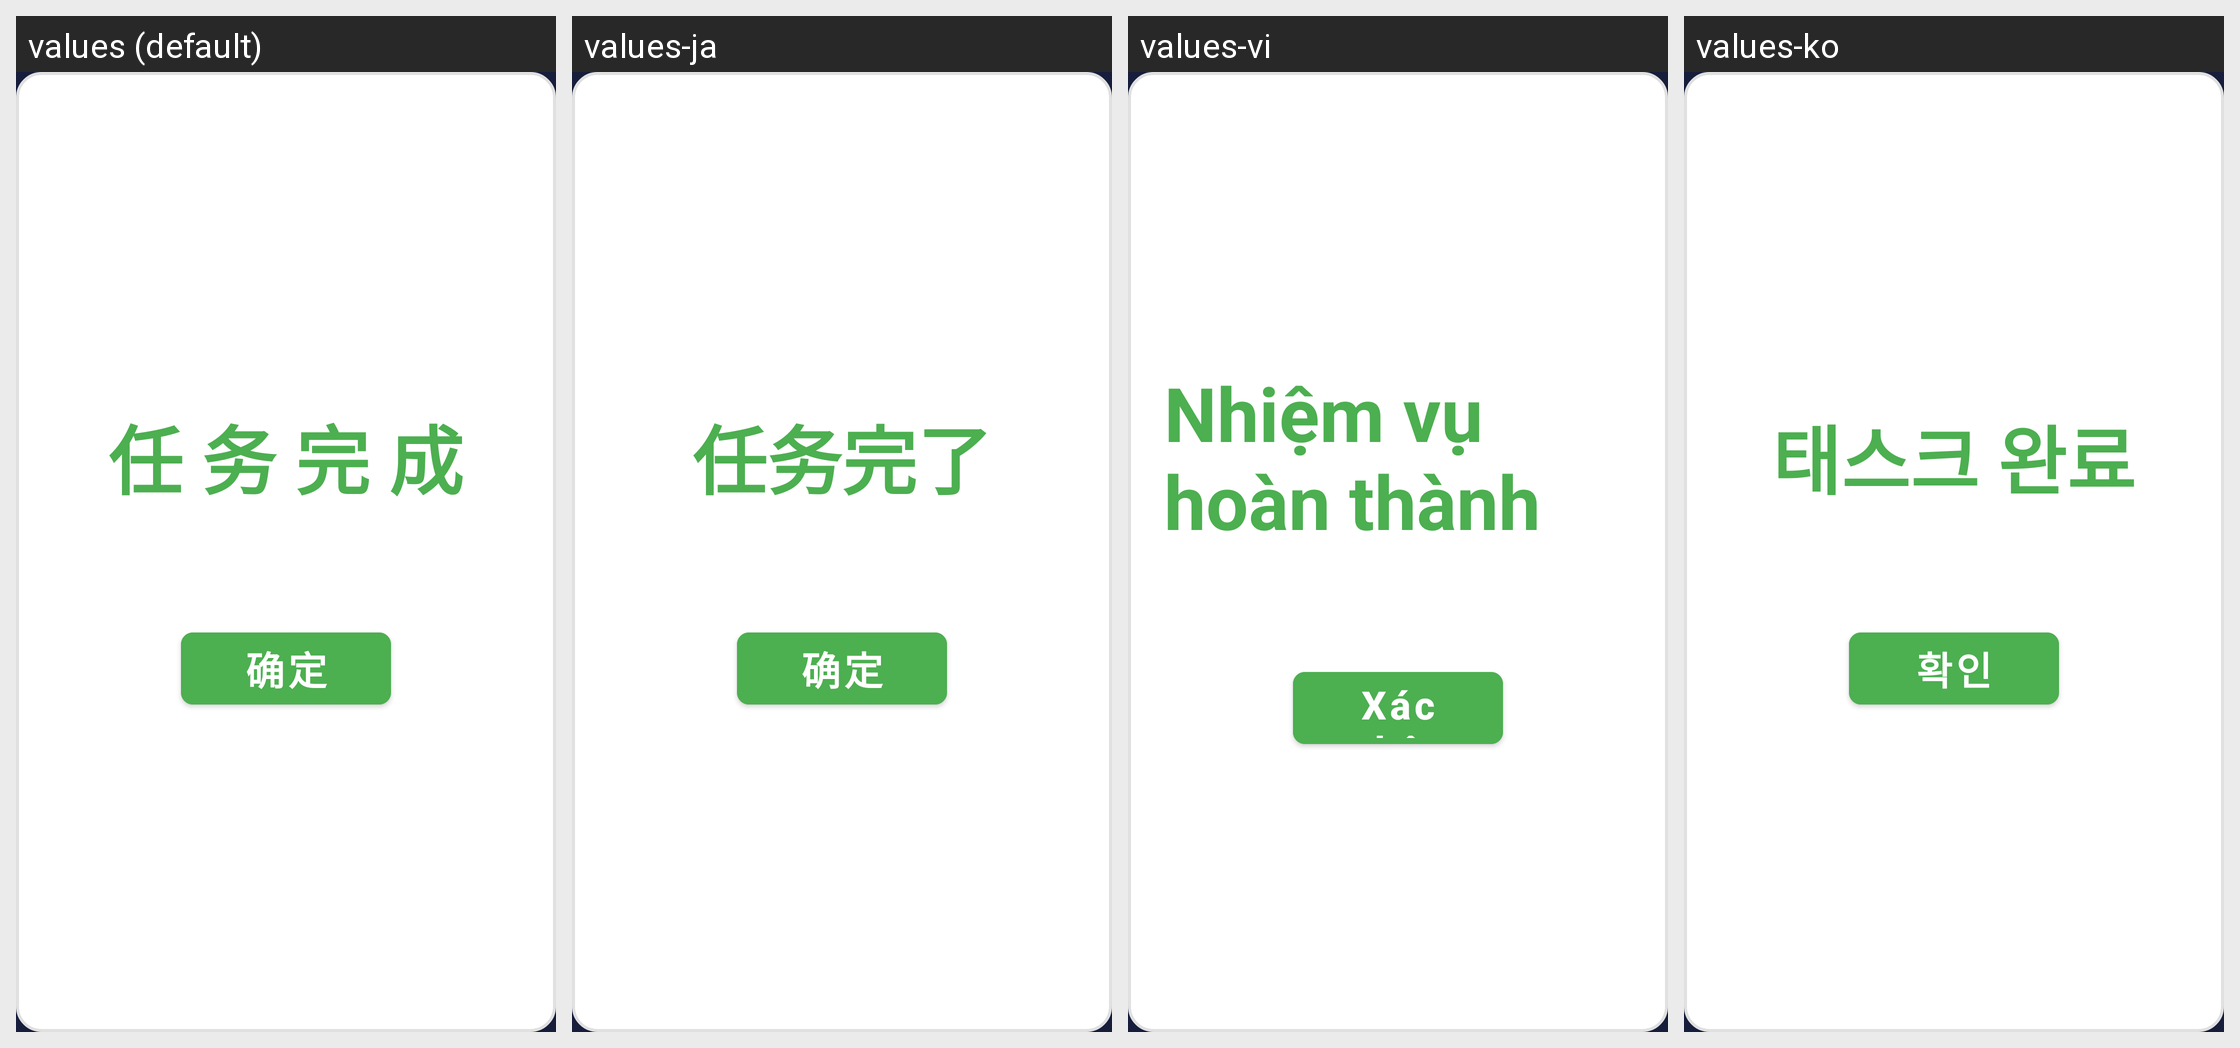

This grid shows one Android layout under several languages. Give, for every string resource on the screen, its name, the default text and each shown locale's text.
Android screen res/layout/dialog_task_complete.xml rendered under 4 locales, left to right: values (default), values-ja, values-vi, values-ko. Device: Nexus 5 (rendered at 1080×1920; each locale shown at half size, 540×960, under a caption strip naming it); theme Theme.MyApp.Splash.
Other locales in the repository, not shown: values-en, values-in, values-zh-rHK.
Strings drawn on this screen, with the default value and each locale's value (text and hints the layout hard-codes, and strings that could not be matched under every locale, appear in the picture but are not listed):

Mission_accomplished
  values: 任 务 完 成
  values-ja: 任务完了
  values-vi: Nhiệm vụ hoàn thành
  values-ko: 태스크 완료

ok
  values: 确定
  values-ja: 确定
  values-vi: Xác nhận
  values-ko: 확인
